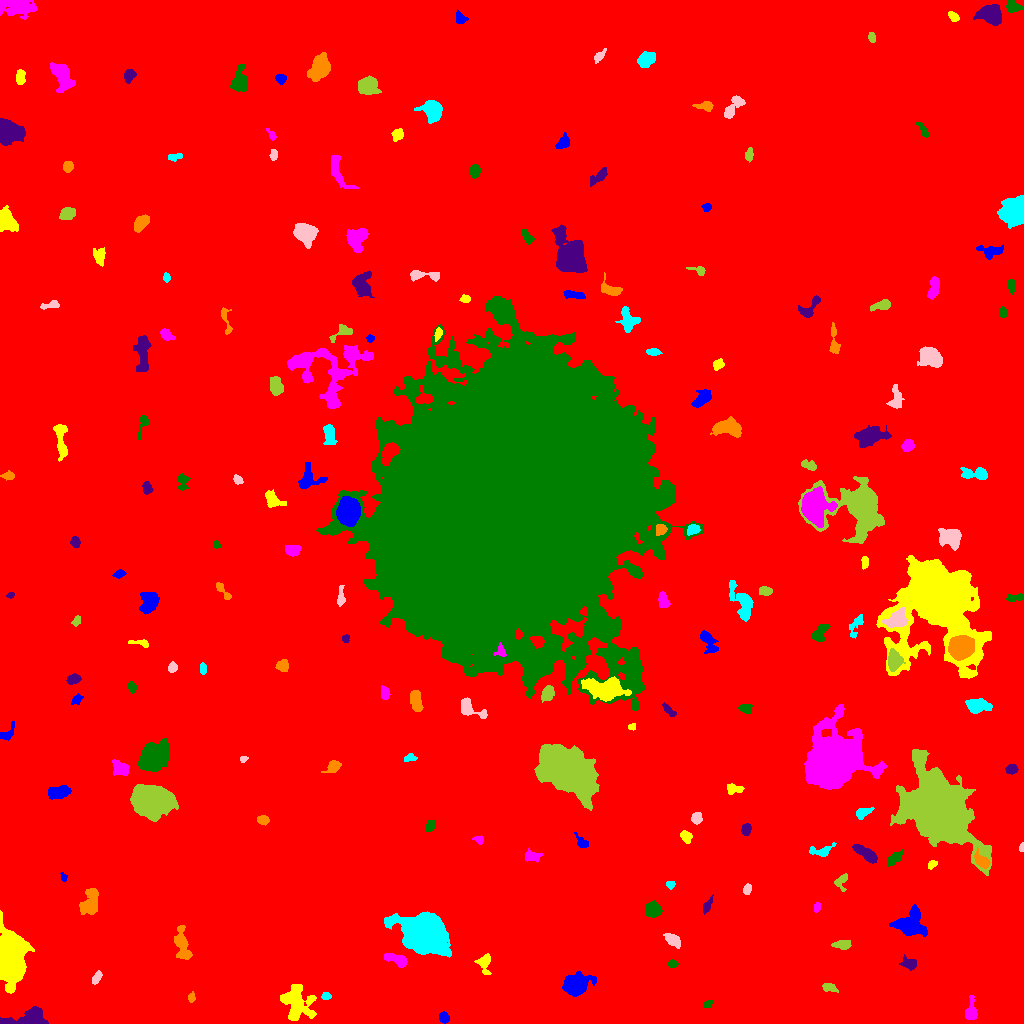

Data behind this chart, as committed beside it:
ID, X, Y, A, B, theta, total_flux, mu_max, mu_median, mu_mean, R_fwhm, R_e, R10, R90, x_start, x_end, y_start, y_end, area, greylevel
0, 520.7, 506.1, 305.4, 292.2, -0.3139, 2001056, 15.0, 2.0, 2.216, 74.37, 236.7, 88.49, 391.7, 0, 1023, 0, 1023, 903035, 2.216
1, 444, 6.002, 2.646, 2.227, -1.058, 403.0, 7.0, 4.0, 3.802, 4.37, 3.192, 1.262, 4.82, 439, 449, 0, 12, 106, 9.802
2, 296.8, 20.95, 9.054, 7.045, -1.192, 3663, 11.0, 4.0, 4.957, 9.339, 8.575, 3.432, 13.51, 280, 316, 3, 39, 739, 9.957
3, 971.1, 12.27, 5.417, 2.478, 1.514, 883.0, 12.0, 4.0, 4.415, 4.442, 3.989, 1.493, 6.555, 965, 977, 4, 28, 200, 10.41
4, 707.4, 19.04, 2.424, 1.656, 0.6001, 198.0, 5.0, 3.0, 2.955, 3.656, 2.646, 0.9772, 3.909, 703, 712, 15, 23, 67, 8.955
5, 30.08, 4.397, 9.281, 4.007, 0.1542, 4760, 41.0, 8.0, 10.37, 4.029, 5.809, 1.954, 9.901, 0, 48, 0, 17, 459, 15.37
6, 191.3, 25.94, 2.333, 1.562, -1.527, 100.0, 3.0, 1.0, 1.493, 3.141, 2.394, 0.9772, 3.785, 188, 195, 21, 32, 67, 8.493
7, 325.6, 27.22, 2.063, 1.816, 0.4265, 147.0, 4.0, 2.0, 2.13, 3.868, 2.523, 0.9772, 3.785, 321, 331, 24, 31, 69, 11.13
8, 96.87, 45.96, 3.487, 1.77, 1.082, 246.0, 6.0, 2.0, 2.388, 3.241, 3.09, 1.128, 4.983, 92, 102, 39, 53, 103, 8.388
9, 828.9, 35.95, 3.415, 1.882, -0.2157, 179.0, 3.0, 2.0, 1.53, 4.514, 3.192, 1.262, 4.82, 822, 838, 31, 40, 117, 8.53
10, 868.9, 36.96, 2.337, 1.59, 0.3884, 162.0, 5.0, 2.0, 2.418, 2.985, 2.394, 0.9772, 3.909, 864, 874, 33, 41, 67, 11.42
11, 575.6, 38.32, 5.782, 4.449, 0.3326, 6338, 39.0, 8.0, 11.76, 6.333, 5.971, 2.326, 10.31, 562, 596, 27, 52, 539, 16.76
12, 484.6, 60.94, 4.97, 3.389, 1.537, 651.0, 8.0, 3.0, 3.356, 4.918, 4.297, 1.693, 6.864, 474, 491, 49, 70, 194, 10.36
13, 394.7, 64.53, 6.312, 2.316, -0.3129, 664.0, 8.0, 3.0, 3.018, 4.754, 4.37, 1.693, 7.181, 384, 407, 56, 70, 220, 11.02
14, 672.5, 59.53, 2.156, 1.659, -0.007145, 171.0, 6.0, 2.0, 2.342, 3.09, 2.394, 0.7979, 3.785, 668, 678, 56, 64, 73, 9.342
15, 909.1, 59.9, 4.114, 2.905, -0.4203, 281.0, 3.0, 2.0, 1.756, 5.202, 3.949, 1.693, 6.333, 899, 916, 53, 69, 160, 7.756
16, 182, 79.12, 8.437, 2.963, -1.35, 779.0, 6.0, 2.0, 2.146, 6.507, 5.232, 1.954, 8.649, 174, 192, 64, 98, 363, 9.146
17, 424.4, 90.13, 9.847, 7.547, -0.3776, 40112, 87.0, 12.0, 21.18, 10.23, 9.997, 3.909, 17.8, 384, 451, 66, 112, 1894, 27.18
18, 673, 83.08, 4.135, 2.465, -0.6386, 605.0, 8.0, 3.0, 3.343, 4.787, 3.949, 1.493, 6.433, 663, 680, 75, 90, 181, 9.343
19, 842, 78.35, 4.3, 1.998, -0.001821, 367.0, 6.0, 2.0, 2.414, 4.222, 3.432, 1.382, 5.67, 831, 851, 74, 83, 152, 10.41
20, 201.4, 82.7, 3.136, 1.494, 1.374, 259.0, 8.0, 3.5, 3.597, 3.385, 2.646, 0.9772, 4.184, 198, 204, 77, 91, 72, 11.6
21, 909.8, 98.87, 7.323, 5.892, -0.03557, 2901, 11.0, 4.0, 4.787, 8.593, 7.269, 2.932, 11.58, 889, 927, 87, 119, 606, 10.79
22, 8.923, 65.15, 11.94, 6.417, -1.512, 13442, 33.0, 6.0, 9.201, 9.608, 9.624, 3.7, 16.82, 0, 34, 30, 113, 1461, 15.2
23, 816.8, 116.3, 2.216, 1.465, 1.437, 127.0, 5.0, 2.0, 2.016, 2.646, 2.257, 0.7979, 3.656, 814, 820, 111, 121, 63, 9.016
24, 652.8, 113.7, 3.755, 3.565, -1.227, 953.0, 8.0, 4.5, 4.254, 6.555, 4.787, 2.034, 7.181, 645, 662, 106, 123, 224, 10.25
25, 707, 117.2, 3.799, 1.687, 1.143, 271.0, 6.0, 2.0, 2.486, 3.7, 2.877, 1.128, 4.754, 703, 713, 109, 129, 109, 9.486
26, 90.48, 121.2, 7.139, 3.797, 1.391, 1025, 7.0, 2.0, 2.69, 5.89, 5.528, 2.185, 8.992, 79, 98, 109, 135, 381, 9.69
27, 670.4, 139, 2.267, 1.964, 0.0151, 226.0, 5.0, 4.0, 3.424, 3.989, 2.764, 1.128, 4.107, 666, 675, 134, 142, 66, 9.424
28, 747.2, 134.3, 2.624, 1.924, 1.235, 267.0, 6.0, 3.0, 3.179, 4.107, 2.985, 1.128, 4.514, 743, 751, 129, 140, 84, 10.18
29, 841, 142.1, 4.241, 2.971, 1.104, 329.0, 5.0, 2.0, 2.367, 4.334, 3.7, 1.382, 5.754, 834, 847, 132, 150, 139, 8.367
30, 1019, 144.8, 2.287, 1.753, 0.1394, 232.0, 8.0, 3.0, 3.222, 2.821, 2.394, 0.7979, 3.949, 1013, 1023, 140, 148, 72, 9.222
31, 63.43, 146.5, 2.372, 1.438, -1.268, 100.0, 4.0, 2.0, 1.887, 3.192, 2.257, 0.7979, 3.432, 60, 67, 142, 151, 53, 8.887
32, 931.3, 158.7, 2.48, 1.705, 0.5315, 191.0, 6.0, 2.0, 2.653, 3.192, 2.459, 0.9772, 4.029, 928, 937, 154, 163, 72, 9.653
33, 532.3, 167.4, 4.451, 2.631, -0.09135, 296.0, 3.0, 2.0, 1.885, 5.642, 4.107, 1.693, 6.333, 525, 543, 161, 176, 157, 7.885
34, 894.6, 165.4, 4.477, 2.303, 0.7335, 332.0, 6.0, 2.0, 2.049, 3.949, 3.785, 1.382, 6.358, 887, 902, 157, 174, 162, 8.049
35, 864.7, 170.6, 7.046, 2.377, -0.5779, 985.0, 7.0, 4.0, 3.689, 6.676, 5.171, 2.111, 7.959, 852, 877, 160, 179, 267, 9.689
36, 981.5, 162.5, 4.766, 2.716, -0.8131, 667.0, 7.0, 4.0, 3.726, 5.614, 4.406, 1.784, 6.699, 974, 990, 155, 177, 179, 13.73
37, 821.2, 172.5, 6.657, 2.709, 0.1859, 358.0, 4.0, 2.0, 1.978, 6.18, 4.334, 1.596, 6.723, 809, 836, 167, 181, 181, 7.978
38, 1022, 175.8, 1.914, 1.073, 1.455, 94.0, 6.0, 2.0, 2.238, 2.394, 1.784, 0.5642, 2.764, 1019, 1023, 172, 181, 42, 9.238
39, 938.3, 215, 15.08, 11.34, -0.8498, 94663, 107.0, 7.0, 19.75, 13.55, 13.62, 5.441, 26.57, 890, 991, 148, 274, 4792, 25.75
40, 221.3, 187.5, 10.96, 2.257, -1.135, 553.0, 5.0, 2.0, 2.087, 5.14, 5.015, 1.871, 8.137, 210, 232, 169, 201, 265, 8.087
41, 582.1, 181.1, 4.077, 2.156, -0.784, 299.0, 5.0, 2.0, 2.492, 4.222, 3.432, 1.382, 5.323, 574, 588, 176, 191, 120, 8.492
42, 685.8, 187, 2.995, 2.425, -0.7746, 413.0, 7.0, 3.0, 3.331, 4.068, 3.385, 1.262, 5.441, 680, 692, 180, 193, 124, 9.331
43, 478.9, 183.4, 2.681, 1.83, -0.4948, 184.0, 7.0, 2.0, 2.453, 2.111, 2.523, 0.7979, 4.107, 472, 483, 179, 188, 75, 8.453
44, 430.7, 198.6, 2.729, 1.791, 1.099, 207.0, 5.0, 2.0, 1.99, 3.523, 2.821, 1.128, 4.406, 426, 435, 192, 203, 104, 8.99
45, 746.1, 194.6, 2.531, 2.134, 1.215, 174.0, 4.0, 1.0, 1.582, 4.107, 2.877, 1.128, 4.652, 741, 751, 188, 200, 110, 8.582
46, 262.9, 203.6, 2.842, 2.107, -0.1901, 366.0, 8.0, 4.0, 3.486, 4.146, 3.192, 1.262, 4.853, 257, 269, 198, 208, 105, 9.486
47, 862.6, 210.5, 4.151, 2.316, 0.4239, 378.0, 5.0, 3.0, 2.625, 4.82, 3.742, 1.493, 5.809, 856, 874, 204, 216, 144, 10.62
48, 696.6, 205.2, 2.738, 2.497, 1.533, 398.0, 7.0, 3.0, 3.373, 4.297, 3.432, 1.382, 5.232, 691, 702, 199, 211, 118, 9.373
49, 150, 223, 8.75, 6.69, -0.1542, 21454, 54.0, 12.0, 16.95, 9.837, 9.288, 3.656, 15.91, 130, 178, 202, 239, 1266, 21.95
50, 1001, 220.8, 3.777, 2.072, 0.4223, 403.0, 6.0, 3.0, 2.963, 4.983, 3.523, 1.382, 5.47, 994, 1010, 215, 226, 136, 10.96
51, 59.24, 231.5, 6.154, 2.817, 0.1778, 653.0, 6.0, 2.0, 2.473, 6.383, 5.262, 1.954, 7.919, 48, 71, 224, 238, 264, 8.473
52, 733.9, 234.4, 4.3, 2.489, -0.01089, 282.0, 4.0, 2.0, 2.029, 5.528, 3.742, 1.493, 5.809, 727, 744, 229, 240, 139, 8.029
53, 121, 255.1, 4.589, 3.095, -0.6048, 867.0, 8.0, 4.0, 3.995, 5.89, 4.583, 1.871, 7.159, 112, 129, 248, 264, 217, 9.995
54, 153.1, 265.3, 6.847, 5.385, 0.68, 13938, 58.0, 14.0, 17.87, 7.674, 7.464, 2.932, 12.44, 138, 169, 252, 285, 780, 22.87
55, 1011, 254.4, 2.966, 2.365, 0.2689, 312.0, 6.0, 3.0, 2.836, 4.549, 3.338, 1.382, 5.109, 1005, 1018, 249, 259, 110, 8.836
56, 333.3, 256.5, 4.263, 2.573, 0.6455, 333.0, 4.0, 2.0, 2.148, 6.05, 4.029, 1.596, 6.155, 321, 341, 251, 263, 155, 8.148
57, 409.9, 265.1, 3.042, 1.756, 0.1357, 245.0, 6.0, 3.0, 2.849, 3.909, 2.821, 1.128, 4.442, 404, 417, 262, 270, 86, 8.849
58, 243.3, 264.6, 1.97, 1.328, 0.1879, 102.0, 4.0, 2.0, 2.125, 3.192, 2.034, 0.7979, 3.09, 240, 248, 261, 267, 48, 9.125
59, 567.9, 252.3, 14.89, 8.541, -0.5711, 37069, 39.0, 11.0, 14.43, 15.82, 13.85, 5.642, 22.9, 534, 599, 213, 279, 2569, 19.43
... 146 more rows
